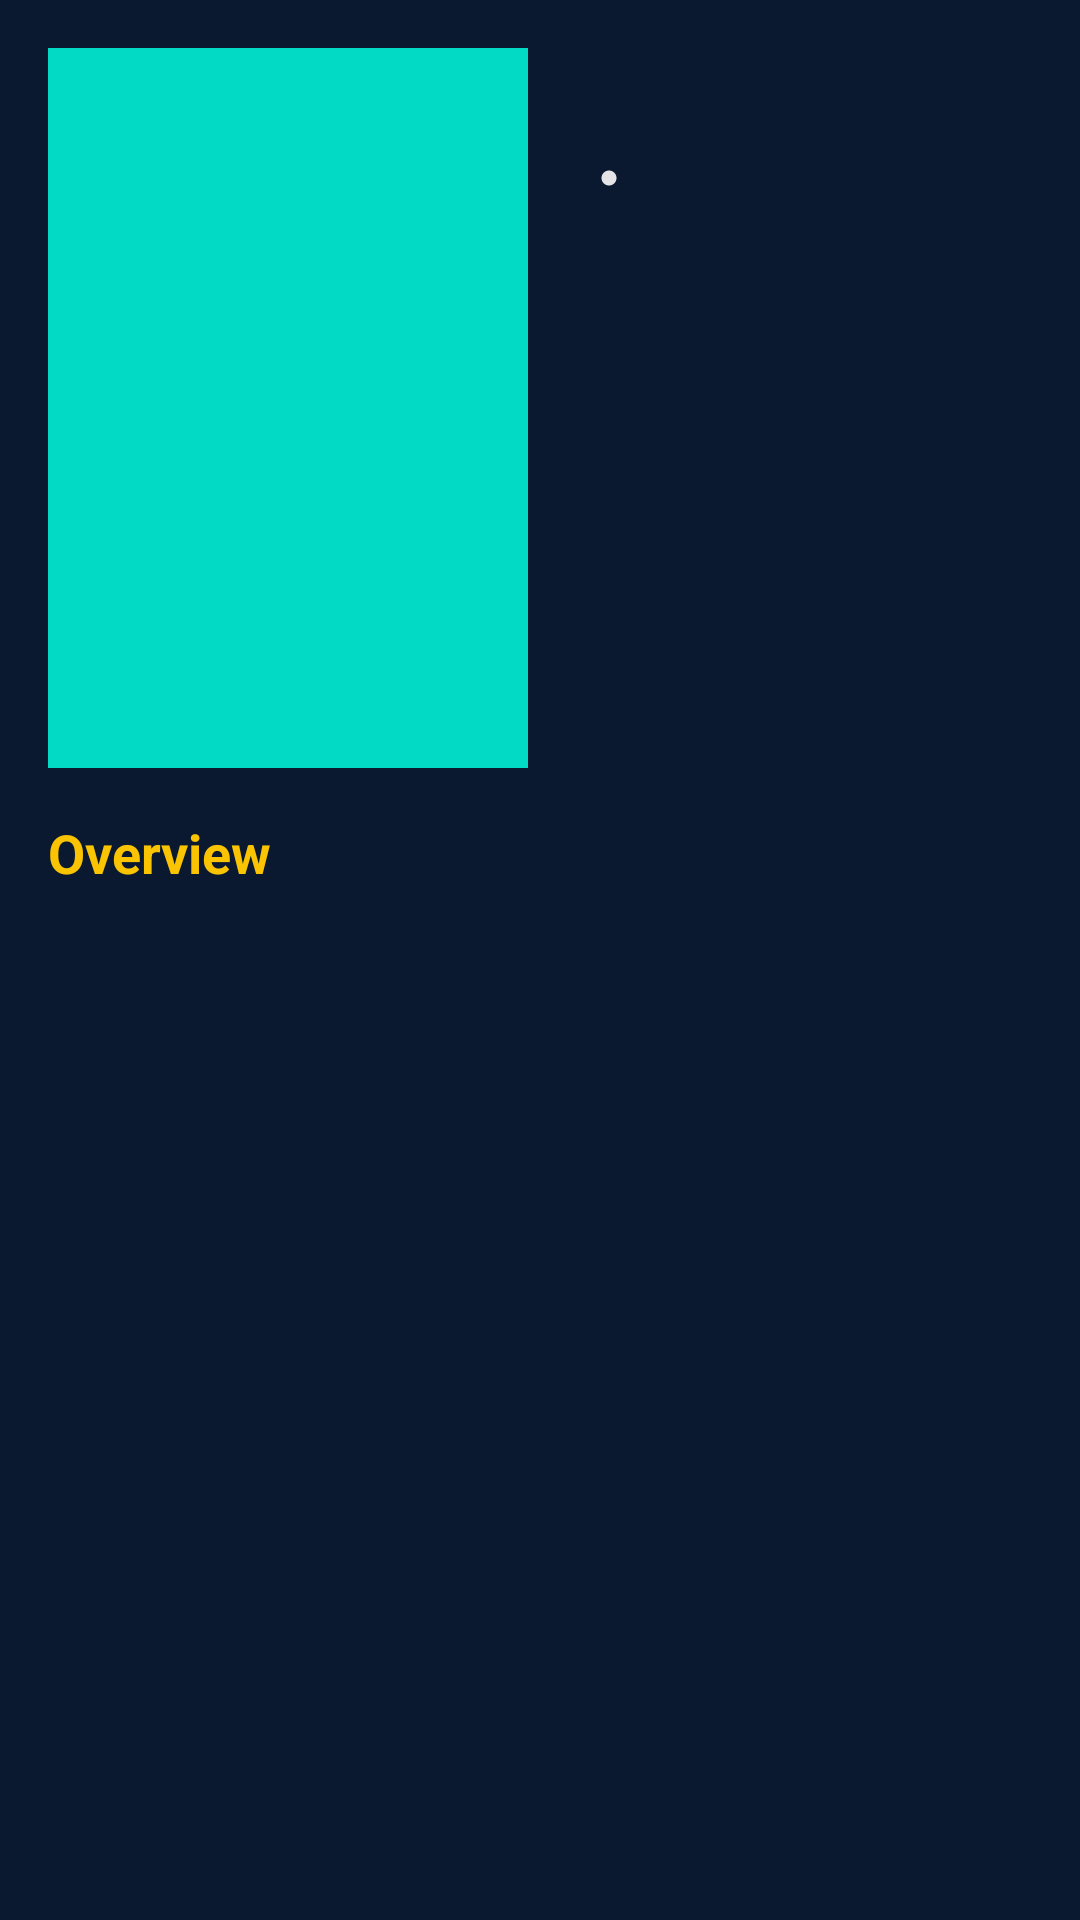

Reconstruct the res/layout file that produces this screen, plus the resources it refers to.
<!-- AndroidManifest.xml: application theme Theme.AMOVIA -->
<!-- res/layout/activity_detail.xml -->
<?xml version="1.0" encoding="utf-8"?>
<androidx.constraintlayout.widget.ConstraintLayout xmlns:android="http://schemas.android.com/apk/res/android"
    xmlns:app="http://schemas.android.com/apk/res-auto"
    xmlns:tools="http://schemas.android.com/tools"
    android:layout_width="match_parent"
    android:layout_height="match_parent"
    tools:context=".ui.detail.DetailActivity">

    <ImageView
        android:id="@+id/img_poster"
        android:layout_width="160dp"
        android:layout_height="240dp"
        android:layout_marginStart="16dp"
        android:layout_marginTop="16dp"
        android:contentDescription="@string/img_poster"
        android:src="@color/teal_200"
        app:layout_constraintStart_toStartOf="parent"
        app:layout_constraintTop_toTopOf="parent" />

    <TextView
        android:id="@+id/tv_title"
        android:layout_width="0dp"
        android:layout_height="wrap_content"
        android:layout_marginStart="16dp"
        android:layout_marginTop="16dp"
        android:layout_marginEnd="16dp"
        android:textSize="18sp"
        android:textStyle="bold"
        app:layout_constraintEnd_toEndOf="parent"
        app:layout_constraintStart_toEndOf="@+id/img_poster"
        app:layout_constraintTop_toTopOf="parent"
        tools:text="@string/title" />

    <TextView
        android:id="@+id/tv_rating"
        android:layout_width="wrap_content"
        android:layout_height="wrap_content"
        android:layout_marginTop="8dp"
        android:drawablePadding="4dp"
        android:gravity="center"
        android:textSize="16sp"
        app:drawableStartCompat="@drawable/ic_star_18"
        app:layout_constraintStart_toStartOf="@+id/tv_title"
        app:layout_constraintTop_toBottomOf="@+id/tv_title"
        tools:text="@string/number" />

    <TextView
        android:id="@+id/tv_release"
        android:layout_width="wrap_content"
        android:layout_height="22dp"
        android:layout_marginStart="8dp"
        android:layout_marginTop="8dp"
        android:drawablePadding="8dp"
        android:gravity="center"
        android:textSize="14sp"
        app:drawableStartCompat="@drawable/ic_dot_6"
        app:layout_constraintStart_toEndOf="@+id/tv_rating"
        app:layout_constraintTop_toBottomOf="@+id/tv_title"
        tools:text="@string/release" />

    <TextView
        android:id="@+id/tv_duration"
        android:layout_width="wrap_content"
        android:layout_height="wrap_content"
        android:layout_marginTop="8dp"
        android:textSize="14sp"
        app:layout_constraintStart_toStartOf="@+id/tv_rating"
        app:layout_constraintTop_toBottomOf="@+id/tv_rating"
        tools:text="@string/duration" />

    <TextView
        android:id="@+id/tv_title_overview"
        android:layout_width="wrap_content"
        android:layout_height="wrap_content"
        android:layout_marginStart="16dp"
        android:layout_marginTop="16dp"
        android:text="@string/overview"
        android:textColor="@color/gold"
        android:textSize="18sp"
        android:textStyle="bold"
        app:layout_constraintStart_toStartOf="parent"
        app:layout_constraintTop_toBottomOf="@+id/img_poster" />

    <TextView
        android:id="@+id/tv_overview"
        android:layout_width="0dp"
        android:layout_height="wrap_content"
        android:layout_marginStart="16dp"
        android:layout_marginTop="8dp"
        android:layout_marginEnd="16dp"
        android:textSize="16sp"
        app:layout_constraintEnd_toEndOf="parent"
        app:layout_constraintStart_toStartOf="parent"
        app:layout_constraintTop_toBottomOf="@+id/tv_title_overview"
        tools:text="@string/overview" />

</androidx.constraintlayout.widget.ConstraintLayout>
<!-- resources referenced by this layout -->
<resources>
  <color name="gold">#FBC403</color>
  <color name="teal_200">#FF03DAC5</color>
  <!-- drawable ic_dot_6 (drawable) -->
  <vector android:height="6dp" android:tint="#e4e4e7"
      android:viewportHeight="24" android:viewportWidth="24"
      android:width="6dp" xmlns:android="http://schemas.android.com/apk/res/android">
      <path android:fillColor="@android:color/white" android:pathData="M12,2C6.48,2 2,6.48 2,12s4.48,10 10,10 10,-4.48 10,-10S17.52,2 12,2z"/>
  </vector>
  <string name="duration">Duration: %s</string>
  <string name="img_poster">image poster</string>
  <string name="number">9</string>
  <string name="overview">Overview</string>
  <string name="release">Dec 12, 2021</string>
  <string name="title">%s (%s)</string>
  <style name="Theme.AMOVIA" parent="Theme.MaterialComponents.DayNight.DarkActionBar">
          
          <item name="colorPrimary">@color/maastricht_blue_700</item>
          <item name="colorPrimaryVariant">@color/maastricht_blue_700</item>
          <item name="colorOnPrimary">@color/white</item>
          
          <item name="colorSecondary">@color/teal_200</item>
          <item name="colorSecondaryVariant">@color/teal_700</item>
          <item name="colorOnSecondary">@color/black</item>
          
          <item name="android:statusBarColor" tools:targetApi="l">?attr/colorPrimaryVariant</item>
          
          <item name="android:windowBackground">@color/maastricht_blue_500</item>
          <item name="android:textColor">@color/white</item>
      </style>
  <color name="maastricht_blue_700">#050E21</color>
  <color name="white">#FFFFFFFF</color>
  <color name="teal_700">#FF018786</color>
  <color name="black">#FF000000</color>
  <color name="maastricht_blue_500">#0A192F</color>
</resources>
